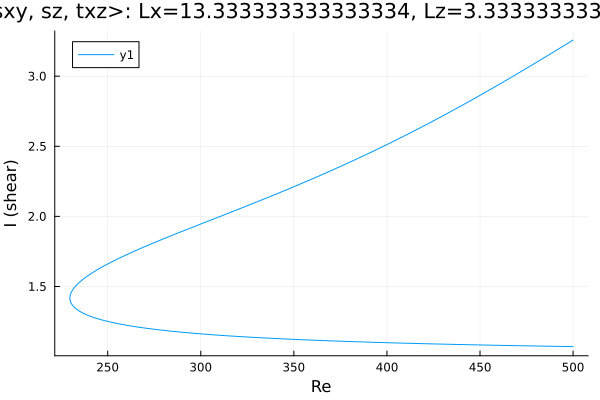

The file beside this chart, header and first rows:
Re, shear
500.0, 3.257
499.9, 3.257
498.5, 3.245
497.1, 3.234
495.7, 3.222
494.3, 3.211
492.9, 3.199
491.4, 3.188
490, 3.176
488.6, 3.165
487.2, 3.154
485.8, 3.142
484.4, 3.131
483, 3.12
481.5, 3.108
480.1, 3.097
478.7, 3.086
477.3, 3.075
475.9, 3.063
474.5, 3.052
473.1, 3.041
471.6, 3.03
470.2, 3.019
468.8, 3.008
467.4, 2.997
466, 2.986
464.6, 2.975
463.2, 2.964
461.7, 2.953
460.3, 2.942
458.9, 2.931
457.5, 2.92
456.1, 2.909
454.7, 2.899
453.3, 2.888
451.8, 2.877
450.4, 2.867
449, 2.856
447.6, 2.845
446.2, 2.835
444.8, 2.824
443.4, 2.814
441.9, 2.803
440.5, 2.793
439.1, 2.783
437.7, 2.772
436.3, 2.762
434.9, 2.752
433.5, 2.742
432, 2.732
430.6, 2.721
429.2, 2.711
427.8, 2.701
426.4, 2.691
425, 2.681
423.6, 2.671
422.1, 2.662
420.7, 2.652
419.3, 2.642
417.9, 2.632
... 390 more rows
